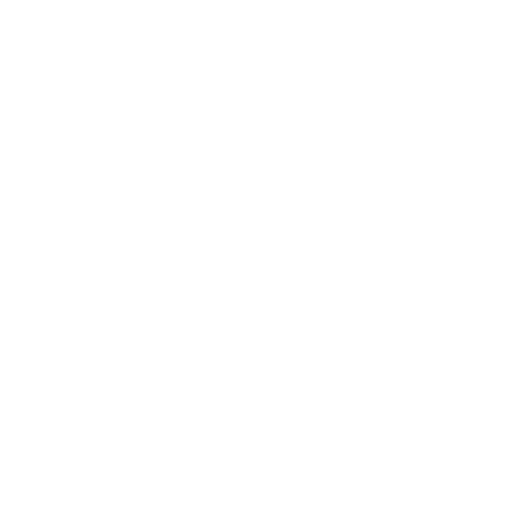
t = 0.00 s
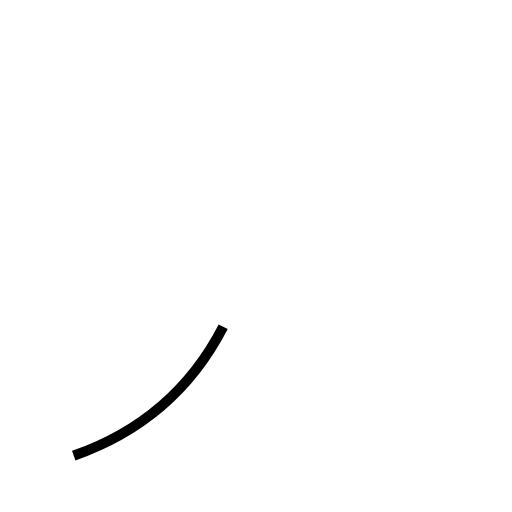
t = 0.59 s
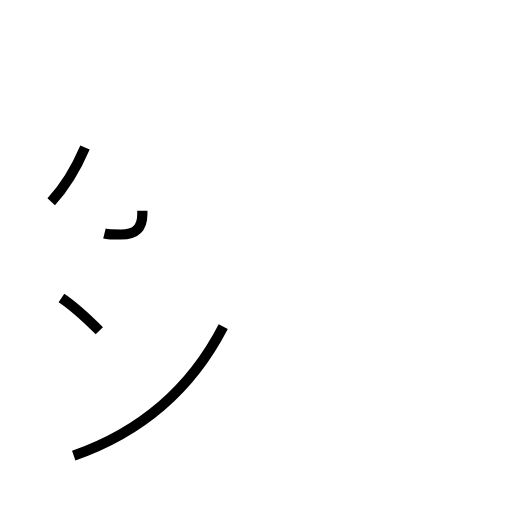
t = 1.09 s
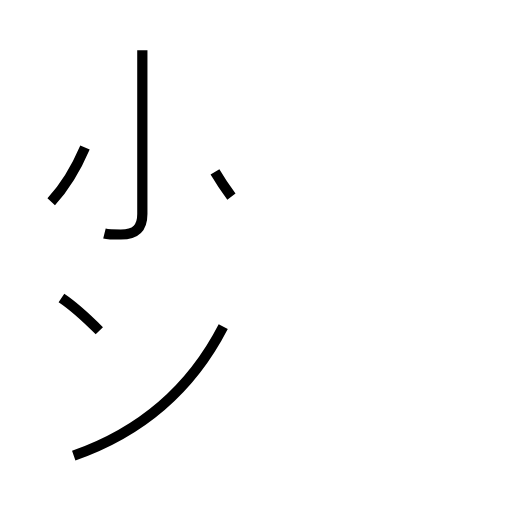
t = 1.64 s
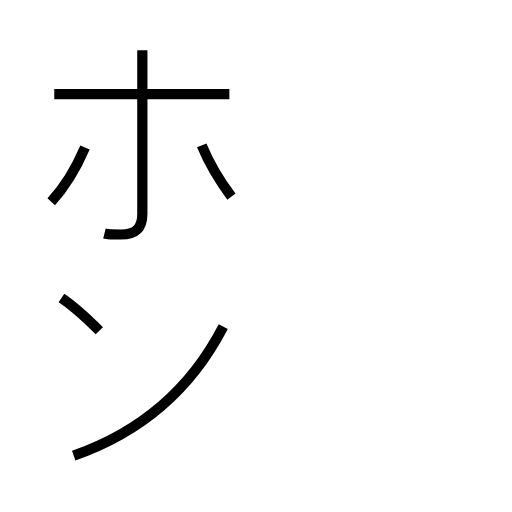
t = 2.24 s
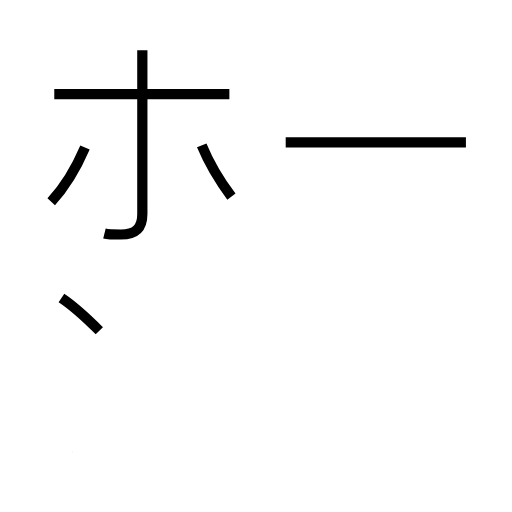
t = 2.77 s

The animated SVG that drew these frames (rendered in a browser with its animation timeline set to each time). Animation: 7 SMIL elements (animate=7); one cycle of 2.77 s.

<?xml version='1.0' encoding='utf-8'?>
<svg viewBox="0.0 -6.0 50.0 50.0" version="1.1" xmlns="http://www.w3.org/2000/svg"><rect x="-1000" y="-1000" width="2000" height="2000" stroke="white" fill="white" /><g style="fill:none;stroke:#000000;stroke-width:1"><path d="M 7.2 0.5 C 13.2 -1.6 18.4 -5.5 21.8 -12.1 " transform="translate(0.0 38.0)" stroke-dasharray="19.78286121821608" stroke-dashoffset="19.78286121821608"><animate attributeName="stroke-dashoffset" from="19.78286121821608" to="0" dur="0.5934858365464823s" begin="0s; anim_end.end" fill="freeze" id="anim0" /></path><path d="M 9.7 -11.7 C 8.4 -13.0 7.2 -14.1 6.0 -14.9 " transform="translate(0.0 38.0)" stroke-dasharray="4.899596951735487" stroke-dashoffset="4.899596951735487"><animate attributeName="stroke-dashoffset" from="4.899596951735487" to="0" dur="0.1469879085520646s" begin="anim0.end" fill="freeze" id="anim1" /></path><path d="M 5.0 -24.3 C 6.2 -25.6 7.4 -27.5 8.3 -29.6 " transform="translate(0.0 38.0)" stroke-dasharray="6.271523855301059" stroke-dashoffset="6.271523855301059"><animate attributeName="stroke-dashoffset" from="6.271523855301059" to="0" dur="0.18814571565903176s" begin="anim1.end" fill="freeze" id="anim2" /></path><path d="M 10.2 -21.2 C 10.6 -21.1 11.1 -21.1 11.8 -21.1 C 13.3 -21.1 13.9 -21.8 13.9 -23.1 L 13.9 -39.1 " transform="translate(0.0 38.0)" stroke-dasharray="20.95048028303884" stroke-dashoffset="20.95048028303884"><animate attributeName="stroke-dashoffset" from="20.95048028303884" to="0" dur="0.6285144084911651s" begin="anim2.end" fill="freeze" id="anim3" /></path><path d="M 22.6 -24.8 C 21.4 -26.4 20.4 -28.1 19.7 -29.8 " transform="translate(0.0 38.0)" stroke-dasharray="5.795325217276787" stroke-dashoffset="5.795325217276787"><animate attributeName="stroke-dashoffset" from="5.795325217276787" to="0" dur="0.1738597565183036s" begin="anim3.end" fill="freeze" id="anim4" /></path><path d="M 22.4 -34.8 L 5.3 -34.8 " transform="translate(0.0 38.0)" stroke-dasharray="17.099999999999998" stroke-dashoffset="17.099999999999998"><animate attributeName="stroke-dashoffset" from="17.099999999999998" to="0" dur="0.5129999999999999s" begin="anim4.end" fill="freeze" id="anim5" /></path><path d="M 45.5 -30.1 L 27.9 -30.1" transform="translate(0.0 38.0)" stroke-dasharray="17.6" stroke-dashoffset="17.6"><animate attributeName="stroke-dashoffset" from="17.6" to="0" dur="0.528s" begin="anim5.end" fill="freeze" id="anim_end" /></path></g></svg>
